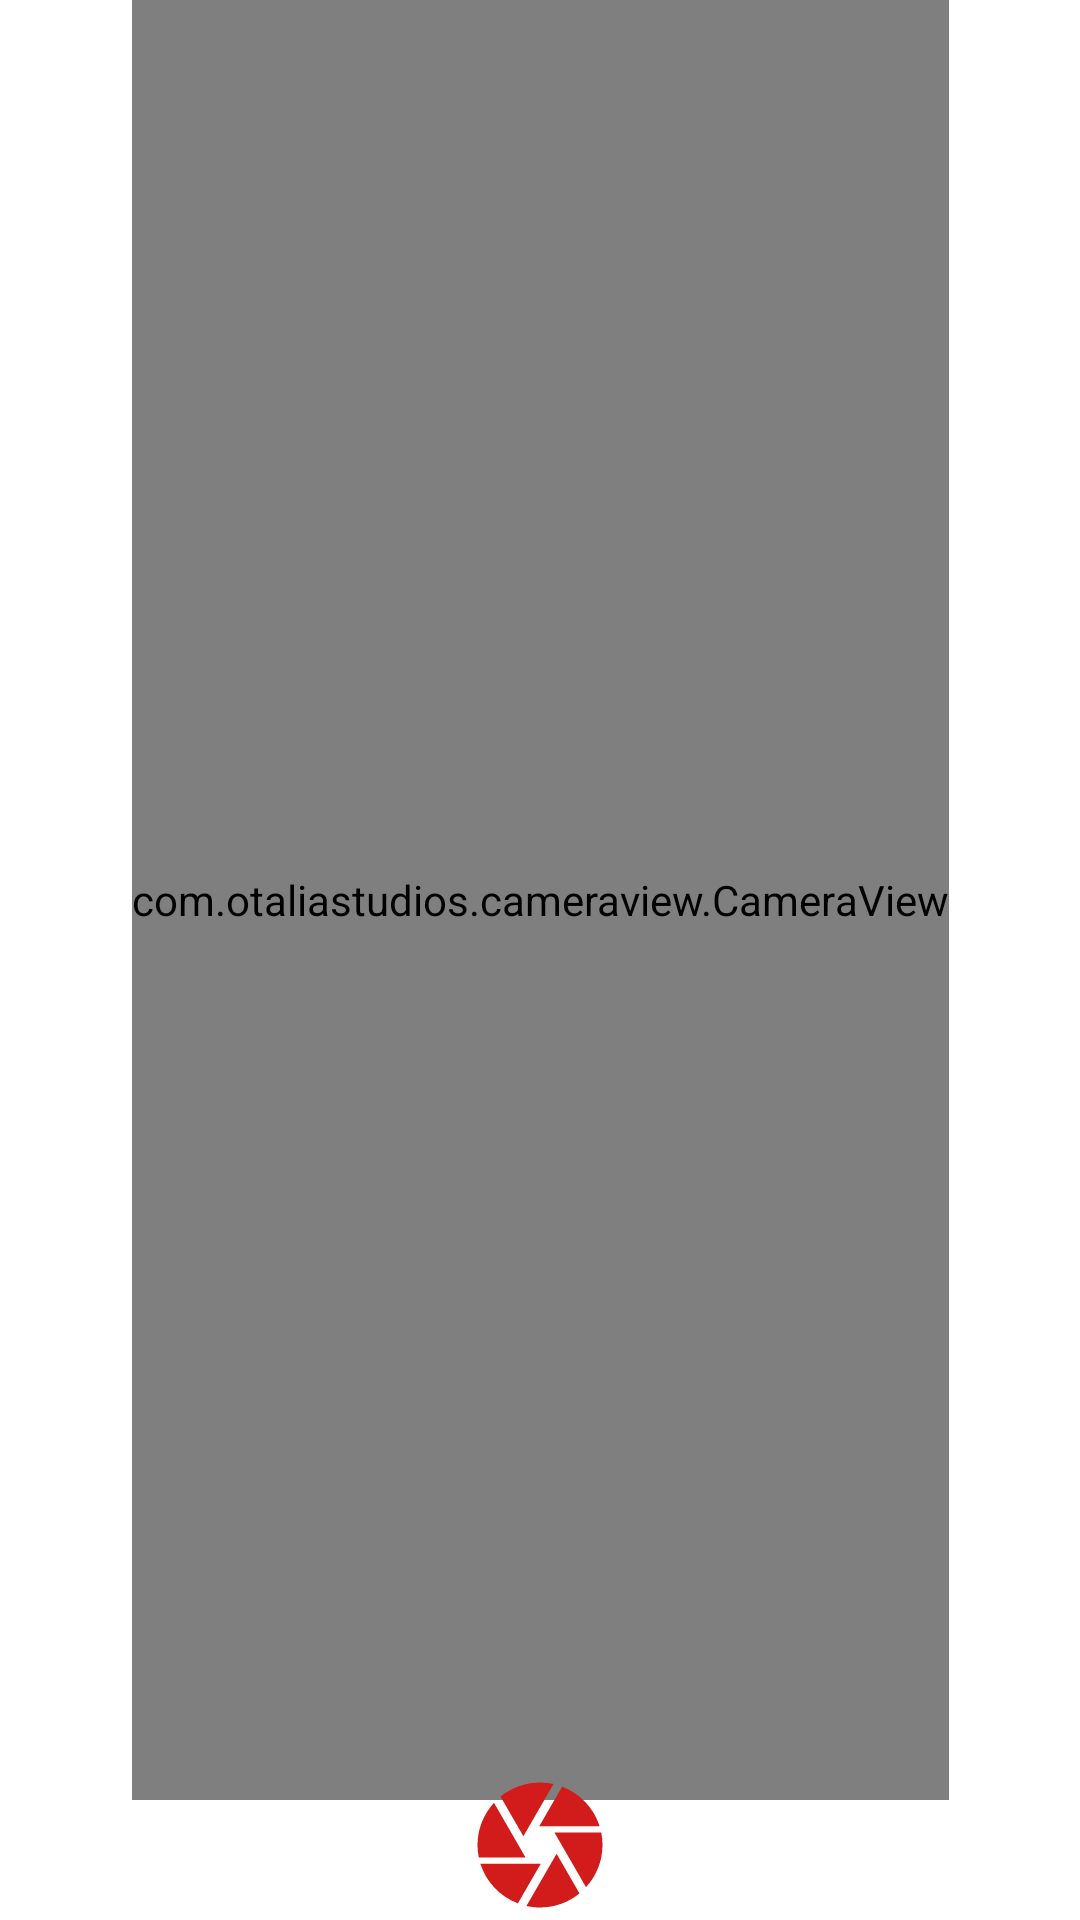

Produce the Android XML layout that renders to this screen, including the resource entries it uses.
<!-- AndroidManifest.xml: application theme Theme.SoS -->
<!-- res/layout/activity_main.xml -->
<?xml version="1.0" encoding="utf-8"?>
<androidx.constraintlayout.widget.ConstraintLayout xmlns:android="http://schemas.android.com/apk/res/android"
    xmlns:app="http://schemas.android.com/apk/res-auto"
    xmlns:tools="http://schemas.android.com/tools"
    android:id="@+id/mainLayout"
    android:layout_width="match_parent"
    android:layout_height="match_parent"
    tools:context=".MainActivity">

    <com.otaliastudios.cameraview.CameraView
        android:id="@+id/camera"
        android:layout_width="wrap_content"
        android:layout_height="600dp"
        app:cameraMode="picture"
        app:cameraFacing="back"
        app:cameraGesturePinch="zoom"
        app:cameraAudio="off"
        app:layout_constraintEnd_toEndOf="parent"
        app:layout_constraintStart_toStartOf="parent"
        app:layout_constraintTop_toTopOf="parent">
    </com.otaliastudios.cameraview.CameraView>

    
    <ImageView
        android:id="@+id/takePicture"
        android:layout_width="wrap_content"
        android:layout_height="wrap_content"
        android:layout_gravity="center|bottom"
        android:src="@drawable/ic_camera"
        app:layout_constraintBottom_toBottomOf="parent"
        app:layout_constraintEnd_toEndOf="parent"
        app:layout_constraintStart_toStartOf="parent"
        app:layout_drawOnPictureSnapshot="true"
        app:layout_drawOnPreview="true" />

</androidx.constraintlayout.widget.ConstraintLayout>
<!-- resources referenced by this layout -->
<resources>
  <!-- drawable ic_camera (drawable) -->
  <vector android:height="50dp" android:tint="#D21B1B"
      android:viewportHeight="24" android:viewportWidth="24"
      android:width="50dp" xmlns:android="http://schemas.android.com/apk/res/android">
      <path android:fillColor="@android:color/white" android:pathData="M9.4,10.5l4.77,-8.26C13.47,2.09 12.75,2 12,2c-2.4,0 -4.6,0.85 -6.32,2.25l3.66,6.35 0.06,-0.1zM21.54,9c-0.92,-2.92 -3.15,-5.26 -6,-6.34L11.88,9h9.66zM21.8,10h-7.49l0.29,0.5 4.76,8.25C21,16.97 22,14.61 22,12c0,-0.69 -0.07,-1.35 -0.2,-2zM8.54,12l-3.9,-6.75C3.01,7.03 2,9.39 2,12c0,0.69 0.07,1.35 0.2,2h7.49l-1.15,-2zM2.46,15c0.92,2.92 3.15,5.26 6,6.34L12.12,15L2.46,15zM13.73,15l-3.9,6.76c0.7,0.15 1.42,0.24 2.17,0.24 2.4,0 4.6,-0.85 6.32,-2.25l-3.66,-6.35 -0.93,1.6z"/>
  </vector>
  <style name="Theme.SoS" parent="Theme.MaterialComponents.DayNight.NoActionBar">
          
          <item name="colorPrimary">@color/purple_500</item>
          <item name="colorPrimaryVariant">@color/purple_700</item>
          <item name="colorOnPrimary">@color/white</item>
          
          <item name="colorSecondary">@color/teal_200</item>
          <item name="colorSecondaryVariant">@color/teal_700</item>
          <item name="colorOnSecondary">@color/black</item>
          
          <item name="android:statusBarColor" tools:targetApi="l">?attr/colorPrimaryVariant</item>
          
      </style>
  <!-- not gathered from this repository: default colours our renderer supplied (Android Studio template values) -->
  <color name="purple_500">#FF6200EE</color>
  <color name="purple_700">#FF3700B3</color>
  <color name="teal_200">#FF03DAC5</color>
  <color name="teal_700">#FF018786</color>
  <color name="black">#FF000000</color>
  <color name="white">#FFFFFFFF</color>
</resources>
